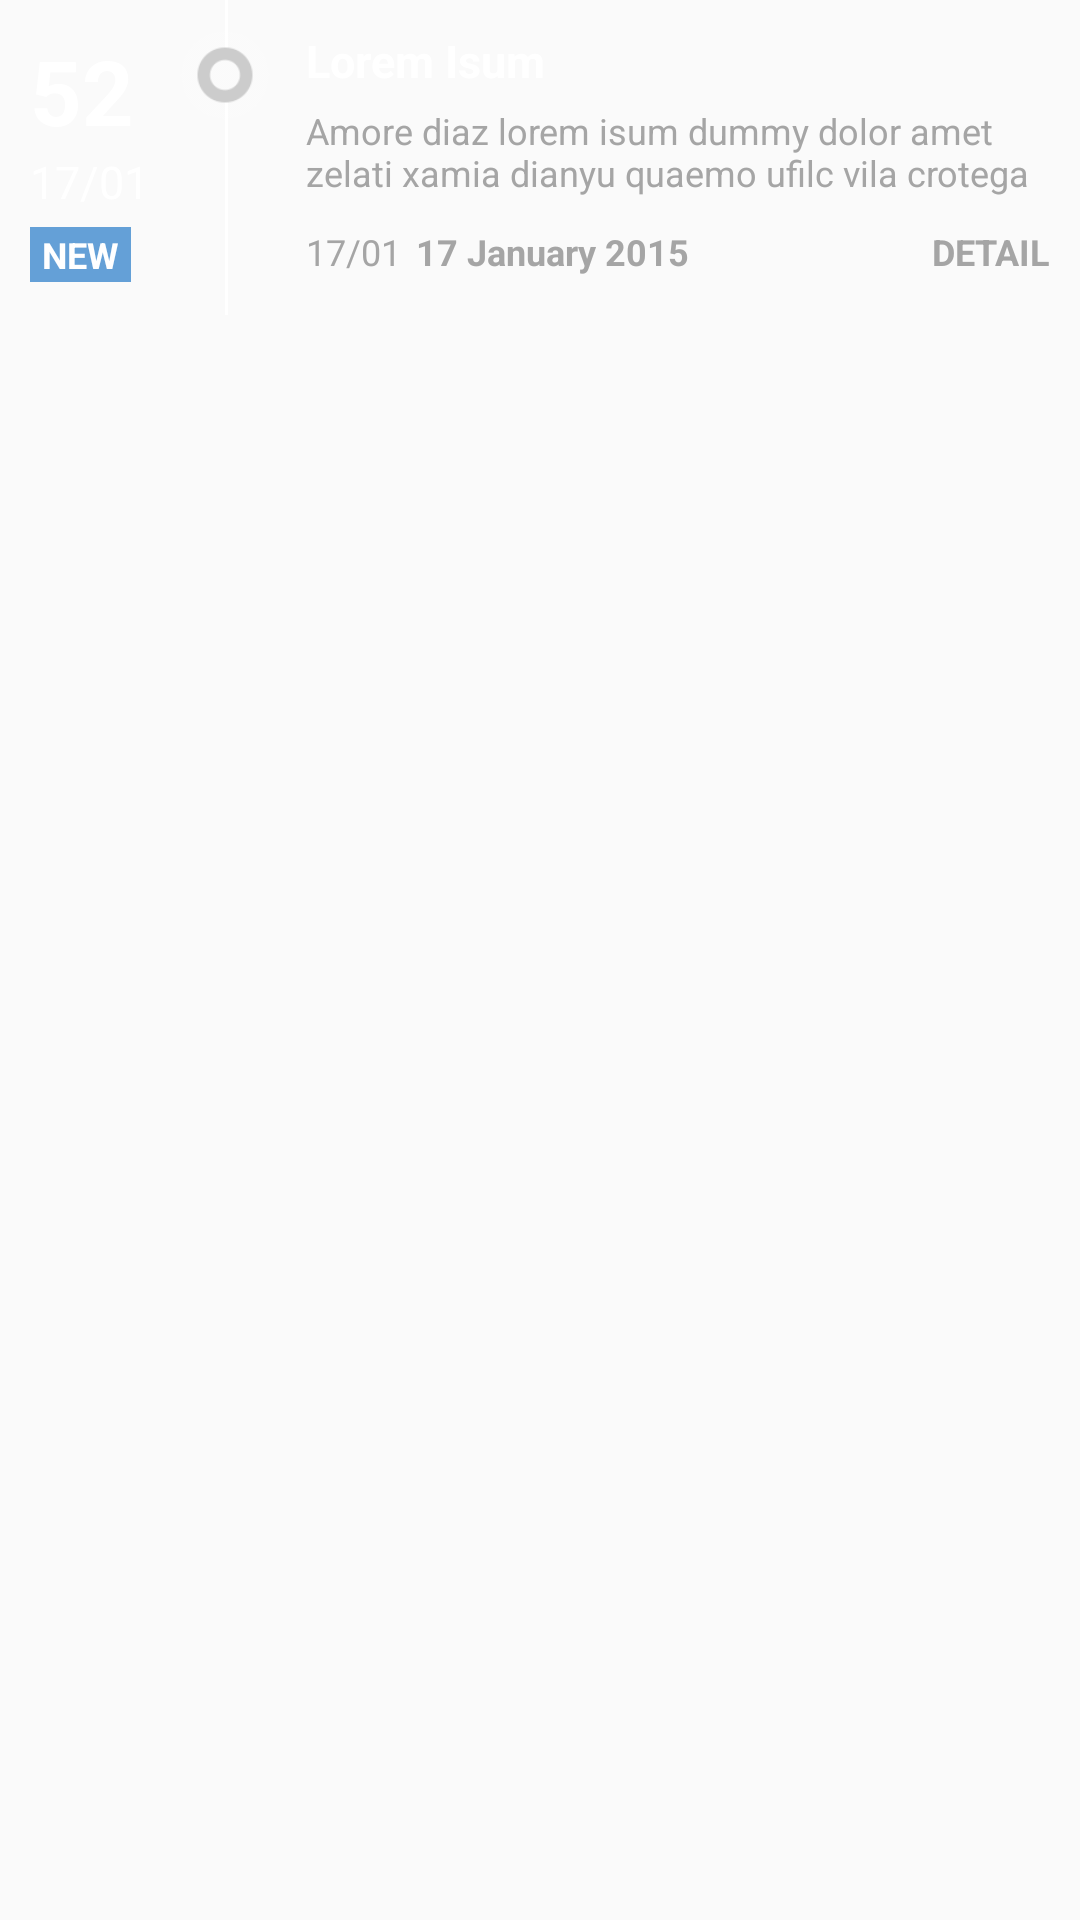

The Android layout XML behind this screen, and the referenced resources:
<!-- AndroidManifest.xml: application theme AppTheme -->
<!-- res/layout/list_schedule_item.xml -->
<?xml version="1.0" encoding="utf-8"?>
<RelativeLayout xmlns:android="http://schemas.android.com/apk/res/android"
    android:id="@+id/listWrapper"
    android:layout_width="match_parent"
    android:layout_height="wrap_content"
    android:background="@drawable/list_selector"
    android:paddingLeft="10dip"
    android:paddingRight="10dip"
    android:adjustViewBounds="true">

    <TextView
        android:id="@+id/leftDate"
        android:layout_width="wrap_content"
        android:layout_height="wrap_content"
        android:paddingRight="20dp"
        android:paddingTop="10dp"
        android:text="@string/dummy_number_medium"
        android:textStyle="bold"
        android:textColor="@color/white"
        android:textSize="30sp" />

    <TextView
        android:id="@+id/leftMonth"
        android:layout_width="wrap_content"
        android:layout_height="wrap_content"
        android:paddingRight="20dp"
        android:layout_below="@id/leftDate"
        android:text="@string/dummy_date_sort"
        android:textColor="@color/white"
        android:textSize="15sp" />

    <TextView
        android:id="@+id/label"
        android:layout_width="wrap_content"
        android:layout_height="wrap_content"
        android:layout_below="@id/leftMonth"
        android:text="NEW"
        android:textStyle="bold"
        android:textColor="@color/white"
        android:background="@color/blue_light"
        android:layout_marginTop="5dp"
        android:paddingRight="4dp"
        android:paddingLeft="4dp"
        android:paddingTop="1dp"
        android:paddingBottom="1dp"
        android:textSize="12sp" />

    <ImageView
        android:id="@+id/timelineTop"
        android:adjustViewBounds="true"
        android:layout_width="1dp"
        android:layout_height="20dp"
        android:contentDescription="@string/description_general"
        android:background="@color/white"
        android:layout_marginLeft="65dp"/>

    <ImageView
        android:id="@+id/timeline"
        android:adjustViewBounds="true"
        android:layout_width="1dp"
        android:layout_height="75dp"
        android:layout_marginTop="30dp"
        android:contentDescription="@string/description_general"
        android:background="@color/white"
        android:layout_marginLeft="65dp"/>

    <ImageView
        android:id="@+id/listScheduleIcon"
        android:adjustViewBounds="true"
        android:layout_width="30dp"
        android:layout_height="wrap_content"
        android:layout_marginRight="12dp"
        android:paddingTop="10dp"
        android:layout_marginLeft="50dp"
        android:contentDescription="@string/description_general"
        android:src="@drawable/ic_node" />

    <TextView
        android:id="@+id/listScheduleTitle"
        android:layout_width="wrap_content"
        android:layout_height="wrap_content"
        android:layout_toRightOf="@id/listScheduleIcon"
        android:paddingLeft="0dp"
        android:paddingRight="20dp"
        android:paddingTop="10dp"
        android:text="@string/dummy_text_sort"
        android:textStyle="bold"
        android:textColor="@color/white"
        android:textSize="15sp" />


    <TextView
        android:id="@+id/listScheduleDescription"
        android:layout_width="wrap_content"
        android:layout_height="wrap_content"
        android:layout_below="@id/listScheduleTitle"
        android:layout_toRightOf="@id/listScheduleIcon"
        android:lines="2"
        android:layout_marginBottom="10dp"
        android:layout_marginTop="5dp"
        android:text="@string/dummy_text_long"
        android:textColor="@color/gray"
        android:textSize="12sp" />


    <TextView
        android:id="@+id/listScheduleDay"
        android:layout_width="wrap_content"
        android:layout_height="wrap_content"
        android:layout_below="@id/listScheduleDescription"
        android:layout_toRightOf="@id/listScheduleIcon"
        android:layout_marginBottom="10dp"
        android:layout_marginRight="5dp"
        android:text="@string/dummy_date_sort"
        android:textColor="@color/gray"
        android:textSize="12sp"/>

    <TextView
        android:id="@+id/listScheduleDate"
        android:layout_width="wrap_content"
        android:layout_height="wrap_content"
        android:layout_below="@id/listScheduleDescription"
        android:layout_toRightOf="@id/listScheduleDay"
        android:layout_marginBottom="10dp"
        android:textStyle="bold"
        android:paddingRight="20dp"
        android:text="@string/dummy_date_long"
        android:textColor="@color/gray"
        android:textSize="12sp"/>

    <TextView
        android:id="@+id/listScheduleTime"
        android:layout_width="wrap_content"
        android:layout_height="wrap_content"
        android:layout_below="@id/listScheduleDescription"
        android:layout_alignParentRight="true"
        android:layout_marginBottom="10dp"
        android:textStyle="bold"
        android:text="@string/label_detail"
        android:textColor="@color/gray"
        android:textSize="12sp"/>

    <TextView
        android:id="@+id/listScheduleId"
        android:layout_width="wrap_content"
        android:layout_height="wrap_content"
        android:layout_alignParentTop="true"
        android:text=""
        android:visibility="gone" />

</RelativeLayout>
<!-- resources referenced by this layout -->
<resources>
  <color name="blue_light">#64a0d7</color>
  <color name="gray">#a5a5a5</color>
  <color name="white">#ffffff</color>
  <!-- drawable ic_node: png bitmap (drawable, 27553 bytes) -->
  <!-- drawable list_selector (drawable) -->
  <?xml version="1.0" encoding="utf-8"?>
  <selector xmlns:android="http://schemas.android.com/apk/res/android">
  
      <item android:drawable="@drawable/list_item_bg_normal" android:state_pressed="false" android:state_selected="false"/>
      <item android:drawable="@drawable/list_item_bg_pressed" android:state_pressed="true"/>
      <item android:drawable="@drawable/list_item_bg_pressed" android:state_pressed="false" android:state_selected="true"/>
      <item android:drawable="@drawable/list_item_bg_pressed" android:state_activated="true"/>
  
  </selector>
  <string name="description_general">No Description Here</string>
  <string name="dummy_date_long">17 January 2015</string>
  <string name="dummy_date_sort">17/01</string>
  <string name="dummy_number_medium">52</string>
  <string name="dummy_text_long">Amore diaz lorem isum dummy dolor amet zelati xamia dianyu quaemo ufilc vila crotega</string>
  <string name="dummy_text_sort">Lorem Isum</string>
  <string name="label_detail">DETAIL</string>
  <style name="AppTheme" parent="Theme.AppCompat.Light.DarkActionBar">
          
          <item name="android:colorControlNormal">@color/white</item>
          <item name="android:colorControlActivated">@color/blue_light</item>
          <item name="android:colorControlHighlight">@color/blue_light</item>
      </style>
  <!-- drawable list_item_bg_pressed (drawable) -->
  <?xml version="1.0" encoding="utf-8"?>
  <shape xmlns:android="http://schemas.android.com/apk/res/android"
      android:shape="rectangle" >
  
      <solid android:color="@color/blue_light" />
  
  </shape>
</resources>
